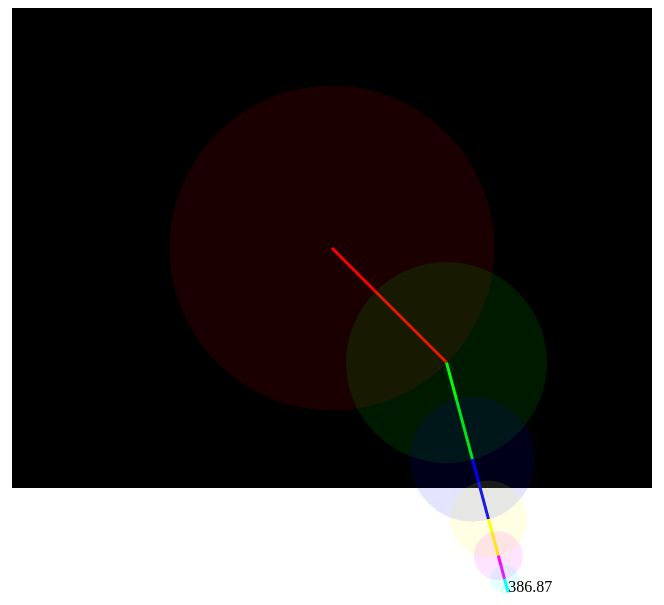
D3 v4 page, settled after 480 driven frames (8 s of simulated time); the page loaded 1 data file(s).


    var _data = {};
    d3.json("./sampleData.json", function(err, json) {
      console.log("json loaded!" + json);
      _data = json;
      init(_data);
      draw();
    });

    function init(json) {
      var selection = d3.select("#viewPane").selectAll(".link").data(json);
      // enter
      var link = selection
        .enter()
        .append("g")
        .classed("link", true);
      link.append("path")
        .style("stroke", d => d.color)
        .style("stroke-width", "3");
      link.append("circle")
        .style("stroke", d => d.color)
        .style("fill", d => d.color)
        .style("opacity", "0.1")
        .attr("r", d => d.length)
        .call(function() {
          var cx = 0, cy = 0;
          var startAngle = 0;
          var angle0 = 0;
          var self;
          return d3.drag()
            .on("start", function(d) {
              self = d3.select(this);
              self.style("opacity", 0.4);

              cx = self.attr("cx");
              cy = self.attr("cy");
              angle0 = d.angle;

              startAngle = Math.atan2(d3.event.y - cy, d3.event.x - cx) * 180 / Math.PI;
              //console.log(cx, cy, angle0, startAngle);
            })
            .on("drag", function(d) {
              var delta = Math.atan2(d3.event.y - cy, d3.event.x - cx) * 180 / Math.PI - startAngle;
              //console.log(delta);
              d.angle = angle0 + delta;
              draw();
            })
            .on("end", function(d) {
              self.style("opacity", 0.1);
            })

        }());

      // exit
      selection
        .exit()
        .remove();

      // label
      d3.select("#viewPane").append("text").classed("label", true);
    }

    function getAngle2D(xa, ya, xb, yb) {

    }

    function innerProduct2D(ax, ax, bx, bx) {
      return ax*bx + ay*by;
    }

    function outerProduct2D(ax, ax, bx, bx) {
      return ax*by - ay*bx;
    }

    function draw() {
      var x0 = 0, y0 = 0, x1 = 0, y1 = 0, theta = 0;

      // update links
      d3.select("#viewPane").selectAll(".link")
        .each(function(d) {
          theta += Math.PI * (d.angle / 180.0);
          x0 = x1;
          y0 = y1;
          x1 += Math.cos(theta) * d.length;
          y1 += Math.sin(theta) * d.length;

          var self = d3.select(this);
          self.select("path")
            .attr("d", "M" + x0 + "," + y0
                + "L" + x1 + "," + y1);
          self.select("circle")
            .attr("cx", x0)
            .attr("cy", y0)
        })

        // label update
        d3.select("#viewPane").selectAll(".label")
          .attr("x", x1)
          .attr("y", y1)
          .text(dist(0,0,x1,y1).toFixed(2));
    }

    function dist(x0, y0, x1, y1) {
      return Math.sqrt((x1-x0)**2 + (y1-y0)**2);
    }

    //TEST
    function rotate(data, angle) {
      data.angle += angle;
      draw();
      //console.log(_data);
    }
    

### data: sampleData.json
[
 {
  "id": "link1",
  "length": 162,
  "color": "#FF0000",
  "angle": 45
 },
 {
  "id": "link2",
  "length": 100,
  "color": "#00FF00",
  "angle": 30
 },
 {
  "id": "link3",
  "length": 62,
  "color": "#0000FF",
  "angle": 0
 },
 {
  "id": "link4",
  "length": 38,
  "color": "#FFFF00",
  "angle": 0
 },
 {
  "id": "link5",
  "length": 24,
  "color": "#FF00FF",
  "angle": 0
 },
 {
  "id": "link6",
  "length": 14,
  "color": "#00FFFF",
  "angle": 0
 }
]